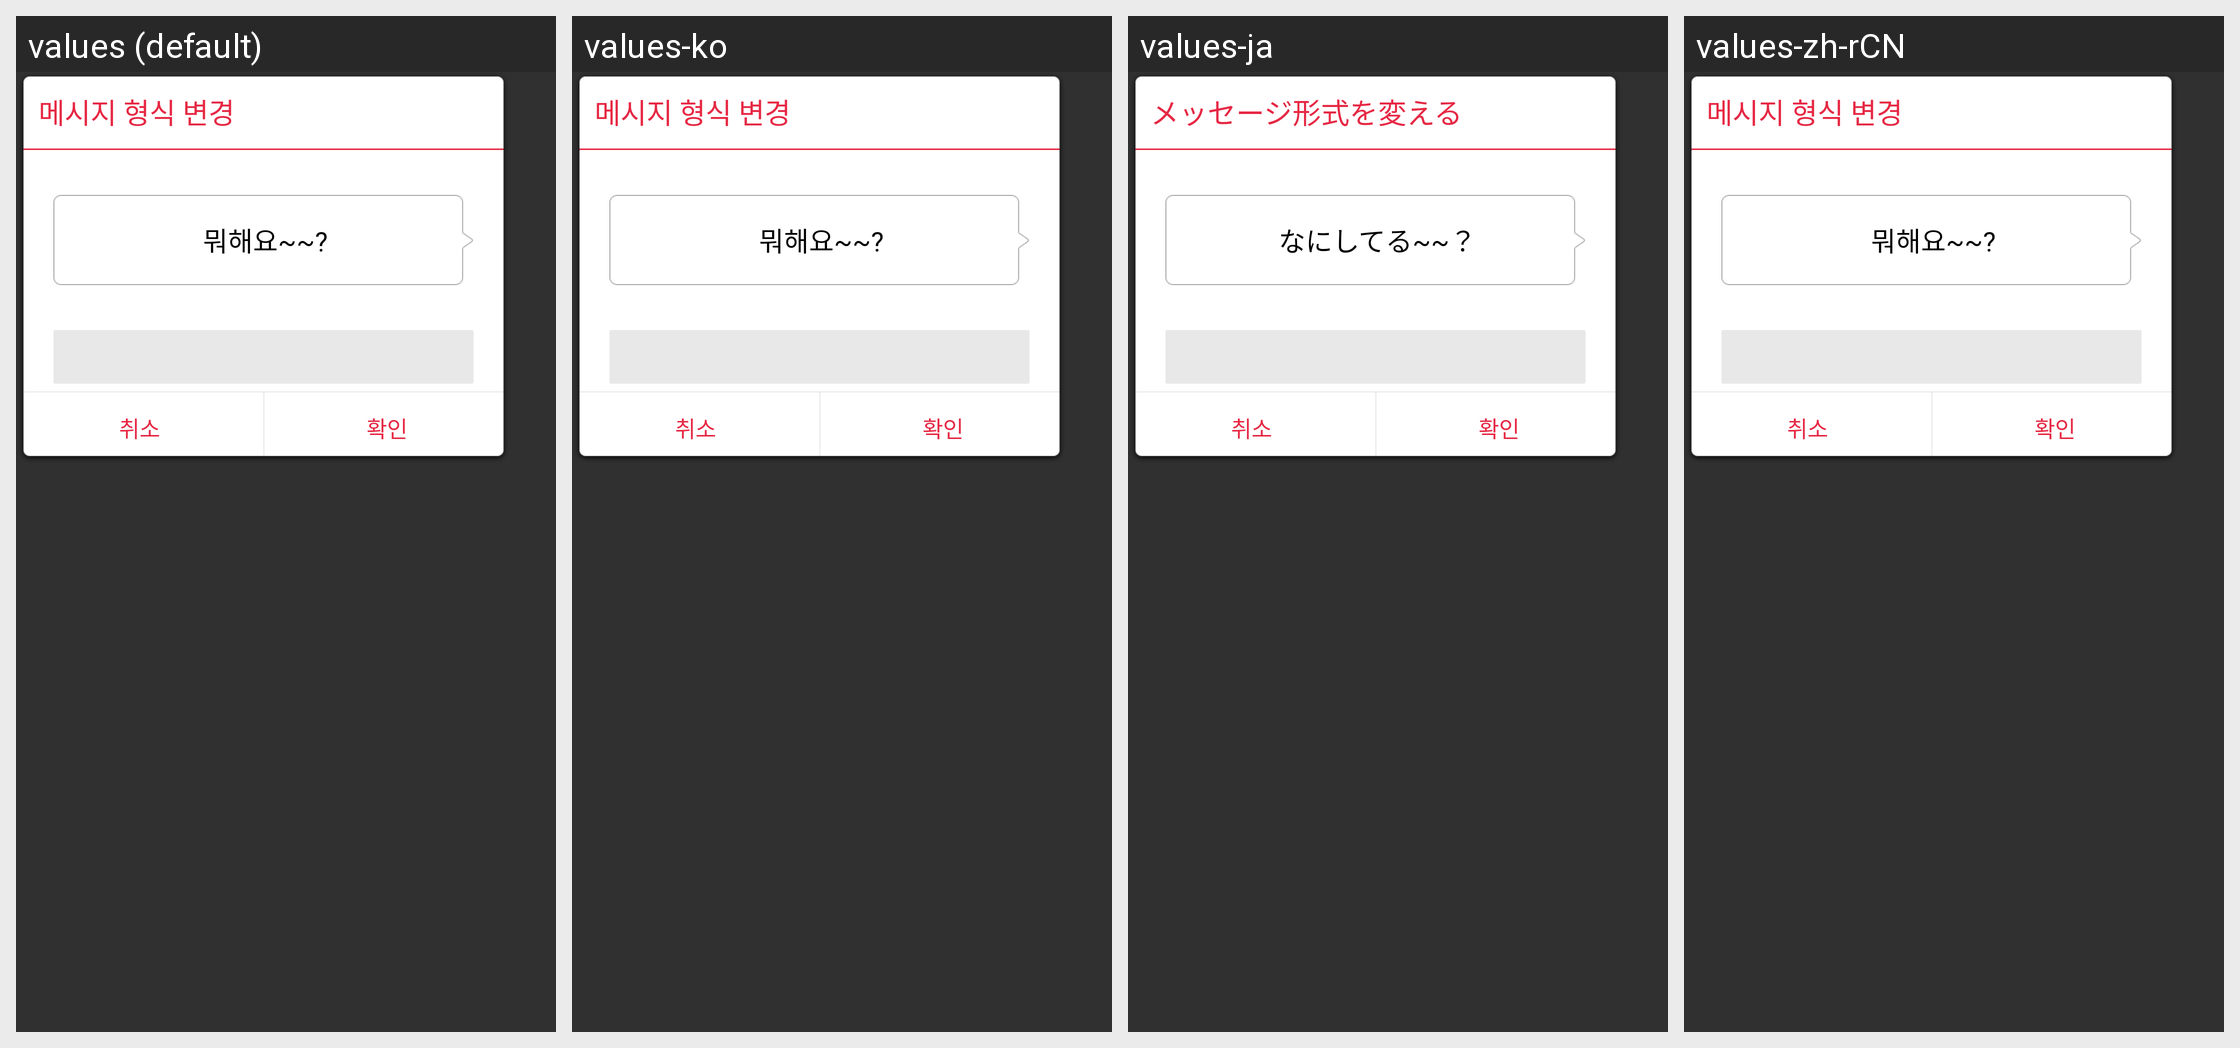

For this localized Android screen grid, give each drawn string resource with its value in every locale shown.
Android screen res/layout/dialog_theme.xml rendered under 4 locales, left to right: values (default), values-ko, values-ja, values-zh-rCN. Device: Nexus 5 (rendered at 1080×1920; each locale shown at half size, 540×960, under a caption strip naming it); theme Theme.AppCompat.NoActionBar.
Strings drawn on this screen, with the default value and each locale's value (text and hints the layout hard-codes, and strings that could not be matched under every locale, appear in the picture but are not listed):

pop00
  values: 메시지 형식 변경
  values-ko: 메시지 형식 변경
  values-ja: メッセージ形式を変える
  values-zh-rCN: 메시지 형식 변경

theme02
  values: 뭐해요~~?
  values-ko: 뭐해요~~?
  values-ja: なにしてる~~？
  values-zh-rCN: 뭐해요~~?
